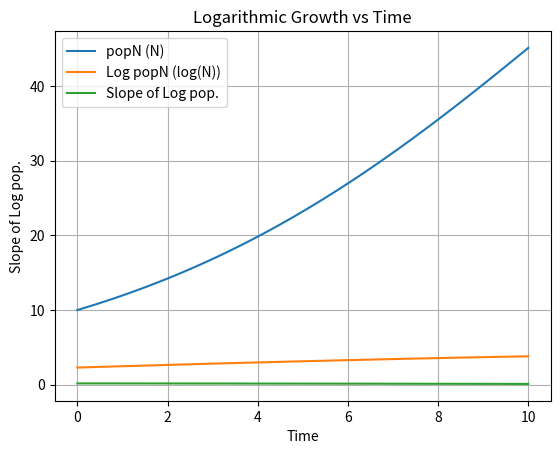

Source code (Python):
import numpy as np
import matplotlib.pyplot as plt
from scipy.integrate import odeint

r = 0.2;K = 100;t = np.linspace(0, 10, 100)  # 100 different points of time
def logistic_growth(N, t):
    return r * N * (1 - N / K)

# Initial popN size
n = 10
popN = odeint(logistic_growth, n, t);popN = np.array(popN).flatten()
# Pop.Time Graph
plt.plot(t, popN, label='popN (N)')
plt.title('popN Growth over Time')
plt.xlabel('Time')
plt.ylabel('popN (N)')
plt.legend()
plt.grid(True)
plt.show()

#Log popN vs Time
log_population = np.log(popN)
plt.plot(t, log_population, label='Log popN (log(N))')
plt.title('Logarithmic Growth over Time')
plt.xlabel('Time');plt.ylabel('Log pop. (log(N))');plt.legend();plt.grid(True);plt.show()
#slope of logarithmic populati
slope_log_population = np.gradient(log_population, t)
# Slope of Log Pop. vs Time
plt.plot(t, slope_log_population, label='Slope of Log pop.')
plt.title('Logarithmic Growth vs Time');plt.xlabel('Time');plt.ylabel('Slope of Log pop.')
plt.legend();plt.grid(True);plt.show()

# Find and print the maximum slope of the log popN
slope = np.max(slope_log_population)
print(f"Maximum slope of Log popN: {slope:.4f}")
